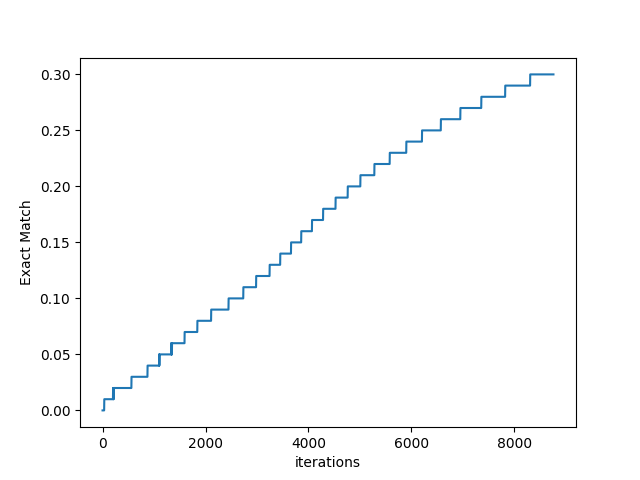

Data behind this chart, as committed beside it:
em, 0.00
em, 0.00
em, 0.00
em, 0.00
em, 0.00
em, 0.00
em, 0.00
em, 0.00
em, 0.00
em, 0.00
em, 0.00
em, 0.00
em, 0.00
em, 0.00
em, 0.00
em, 0.00
em, 0.00
em, 0.00
em, 0.00
em, 0.00
em, 0.00
em, 0.00
em, 0.00
em, 0.00
em, 0.00
em, 0.00
em, 0.00
em, 0.00
em, 0.00
em, 0.00
em, 0.00
em, 0.00
em, 0.01
em, 0.01
em, 0.01
em, 0.01
em, 0.01
em, 0.01
em, 0.01
em, 0.01
em, 0.01
em, 0.01
em, 0.01
em, 0.01
em, 0.01
em, 0.01
em, 0.01
em, 0.01
em, 0.01
em, 0.01
em, 0.01
em, 0.01
em, 0.01
em, 0.01
em, 0.01
em, 0.01
em, 0.01
em, 0.01
em, 0.01
em, 0.01
em, 0.01
... 8,699 more rows
